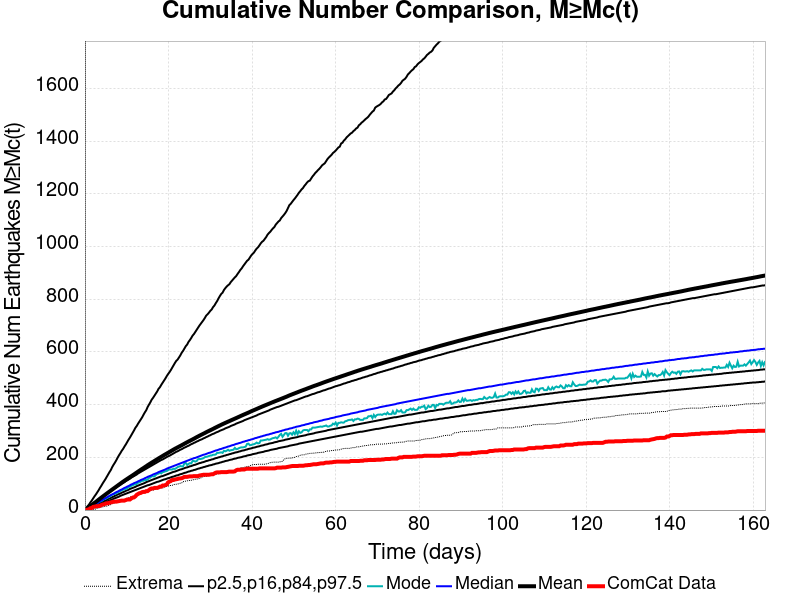

Values plotted in this chart, from the file beside it:
Time (days), ComCat Data, Simulation Mean, Simulation Median, Simulation Mode, Simulation Minimum, Simulation Maximum, 2.5 %-ile, 16 %-ile, 84 %-ile, 97.5 %-ile
0.0, 0.0, 0.0, 0.0, 0.0, 0.0, 0.0, 0.0, 0.0, 0.0, 0.0
0.3262, 0.0, 3.506, 3.0, 2.0, 0.0, 5102, 0.0, 1.0, 5.0, 8.0
0.6525, 2.0, 7.196, 6.0, 5.0, 0.0, 8134, 1.0, 3.0, 9.0, 15.0
0.9787, 3.0, 11.05, 9.0, 8.0, 0.0, 9640, 3.0, 6.0, 13.0, 21.0
1.305, 7.0, 15.02, 12.0, 11.0, 0.0, 10759, 5.0, 8.0, 17.0, 29.0
1.631, 8.0, 19.04, 15.0, 13.0, 1.0, 11411, 7.0, 11.0, 21.0, 36.0
1.957, 12.0, 23.1, 18.0, 18.0, 3.0, 12027, 9.0, 13.0, 25.0, 44.0
2.284, 13.0, 27.09, 21.0, 20.0, 3.0, 13356, 12.0, 16.0, 29.0, 52.0
2.61, 14.0, 30.95, 24.0, 22.0, 4.0, 14555, 14.0, 18.0, 32.0, 59.0
2.936, 15.0, 35.01, 27.0, 26.0, 7.0, 15391, 16.0, 21.0, 36.0, 67.0
3.262, 15.0, 39.05, 30.0, 29.0, 8.0, 15985, 18.0, 24.0, 40.0, 75.0
3.589, 16.0, 43.12, 33.0, 32.0, 10.0, 16592, 20.0, 26.0, 43.0, 84.0
3.915, 19.0, 47.05, 36.0, 34.0, 11.0, 17061, 23.0, 29.0, 47.0, 92.0
4.241, 21.0, 50.9, 39.0, 37.0, 12.0, 17467, 25.0, 31.0, 51.0, 101.0
4.567, 22.0, 54.89, 42.0, 41.0, 14.0, 17790, 27.0, 34.0, 54.0, 109.0
4.894, 24.0, 58.76, 45.0, 42.0, 14.0, 18280, 29.0, 36.0, 58.0, 117.0
5.22, 26.0, 62.57, 48.0, 46.0, 15.0, 18815, 32.0, 39.0, 62.0, 126.0
5.546, 26.0, 66.39, 51.0, 48.0, 17.0, 19119, 34.0, 42.0, 65.0, 135.0
5.872, 28.0, 70.16, 54.0, 51.0, 19.0, 19382, 36.0, 44.0, 69.0, 144.0
6.198, 29.0, 73.93, 57.0, 54.0, 21.0, 19600, 38.0, 46.0, 72.0, 152.0
6.525, 30.0, 77.8, 59.0, 59.0, 25.0, 19824, 40.0, 49.0, 76.0, 163.0
6.851, 32.0, 81.51, 62.0, 61.0, 25.0, 20029, 43.0, 51.0, 79.0, 172.0
7.177, 32.0, 85.28, 65.0, 61.0, 29.0, 20188, 45.0, 54.0, 83.0, 180.0
7.503, 32.0, 89.01, 68.0, 64.0, 31.0, 20379, 47.0, 56.0, 86.0, 189.0
7.83, 33.0, 92.81, 70.0, 67.0, 32.0, 20787, 49.0, 59.0, 90.0, 199.0
8.156, 34.0, 96.6, 73.0, 69.0, 34.0, 20994, 51.0, 61.0, 93.0, 208.0
8.482, 35.0, 100.3, 76.0, 72.0, 35.0, 21180, 54.0, 63.0, 96.0, 216.0
8.808, 36.0, 104, 78.0, 75.0, 36.0, 21354, 56.0, 66.0, 100.0, 225.0
9.135, 36.0, 107.7, 81.0, 77.0, 38.0, 21488, 58.0, 68.0, 103.0, 232.0
9.461, 36.0, 111.3, 84.0, 78.0, 40.0, 21641, 60.0, 70.0, 106.0, 241.0
9.787, 38.0, 114.7, 86.0, 80.0, 42.0, 21803, 62.0, 73.0, 110.0, 249.0
10.11, 40.0, 118.2, 89.0, 82.0, 45.0, 21931, 64.0, 75.0, 113.0, 258.0
10.44, 40.0, 121.7, 91.0, 88.0, 47.0, 22276, 66.0, 77.0, 116.0, 267.0
10.77, 40.0, 125.1, 94.0, 88.0, 49.0, 22552, 68.0, 80.0, 119.0, 275.0
11.09, 44.0, 128.4, 97.0, 92.0, 51.0, 22851, 70.0, 82.0, 123.0, 284.0
11.42, 47.0, 131.9, 99.0, 94.0, 52.0, 23123, 72.0, 84.0, 126.0, 293.0
11.74, 48.0, 135.3, 102.0, 97.0, 53.0, 23387, 74.0, 86.0, 129.0, 302.0
12.07, 52.0, 138.8, 104.0, 97.0, 55.0, 23698, 76.0, 88.0, 132.0, 312.0
12.4, 58.0, 142.4, 106.0, 99.0, 56.0, 23949, 78.0, 91.0, 135.0, 319.0
12.72, 61.0, 146, 109.0, 104.0, 58.0, 24144, 80.0, 93.0, 139.0, 328.0
13.05, 64.0, 149.4, 111.0, 105.0, 62.0, 24327, 82.0, 95.0, 142.0, 336.0
13.38, 65.0, 152.8, 114.0, 108.0, 63.0, 24514, 84.0, 97.0, 145.0, 344.0
13.7, 68.0, 156.3, 116.0, 111.0, 65.0, 24700, 86.0, 99.0, 148.0, 352.0
14.03, 69.0, 159.6, 118.0, 111.0, 65.0, 24856, 88.0, 101.0, 151.0, 362.0
14.35, 69.0, 163, 121.0, 114.0, 65.0, 25020, 90.0, 103.0, 154.0, 371.0
14.68, 72.0, 166.5, 123.0, 114.0, 68.0, 25151, 92.0, 106.0, 157.0, 379.0
15.01, 72.0, 170, 126.0, 116.0, 71.0, 25295, 94.0, 108.0, 160.0, 391.0
15.33, 76.0, 173.4, 128.0, 122.0, 73.0, 25426, 95.0, 110.0, 163.0, 400.0
15.66, 80.0, 176.7, 130.0, 123.0, 74.0, 25576, 97.0, 112.0, 166.0, 409.0
15.99, 82.0, 179.9, 132.0, 129.0, 76.0, 25688, 99.0, 114.0, 169.0, 419.0
16.31, 82.0, 183.1, 135.0, 128.0, 76.0, 26012, 101.0, 116.0, 172.0, 426.0
16.64, 84.0, 186.2, 137.0, 128.0, 77.0, 26460, 103.0, 118.0, 175.0, 434.0
16.96, 84.0, 189.4, 139.0, 133.0, 80.0, 26853, 105.0, 120.0, 178.0, 442.0
17.29, 84.0, 192.6, 141.0, 137.0, 81.0, 27118, 107.0, 122.0, 181.0, 450.0
17.62, 86.0, 195.9, 144.0, 138.0, 81.0, 27393, 108.0, 124.0, 184.0, 460.0
17.94, 89.0, 199, 146.0, 142.0, 82.0, 27663, 110.0, 126.0, 187.0, 466.0
18.27, 89.0, 202.1, 148.0, 139.0, 84.0, 27892, 112.0, 128.0, 190.0, 475.0
18.6, 93.0, 205.2, 150.0, 144.0, 84.0, 28114, 114.0, 129.0, 192.0, 483.0
18.92, 93.0, 208.3, 152.0, 145.0, 86.0, 28369, 116.0, 131.0, 195.0, 491.0
19.25, 95.0, 211.3, 154.0, 147.0, 89.0, 28623, 117.0, 133.0, 198.0, 499.0
... 440 more rows
